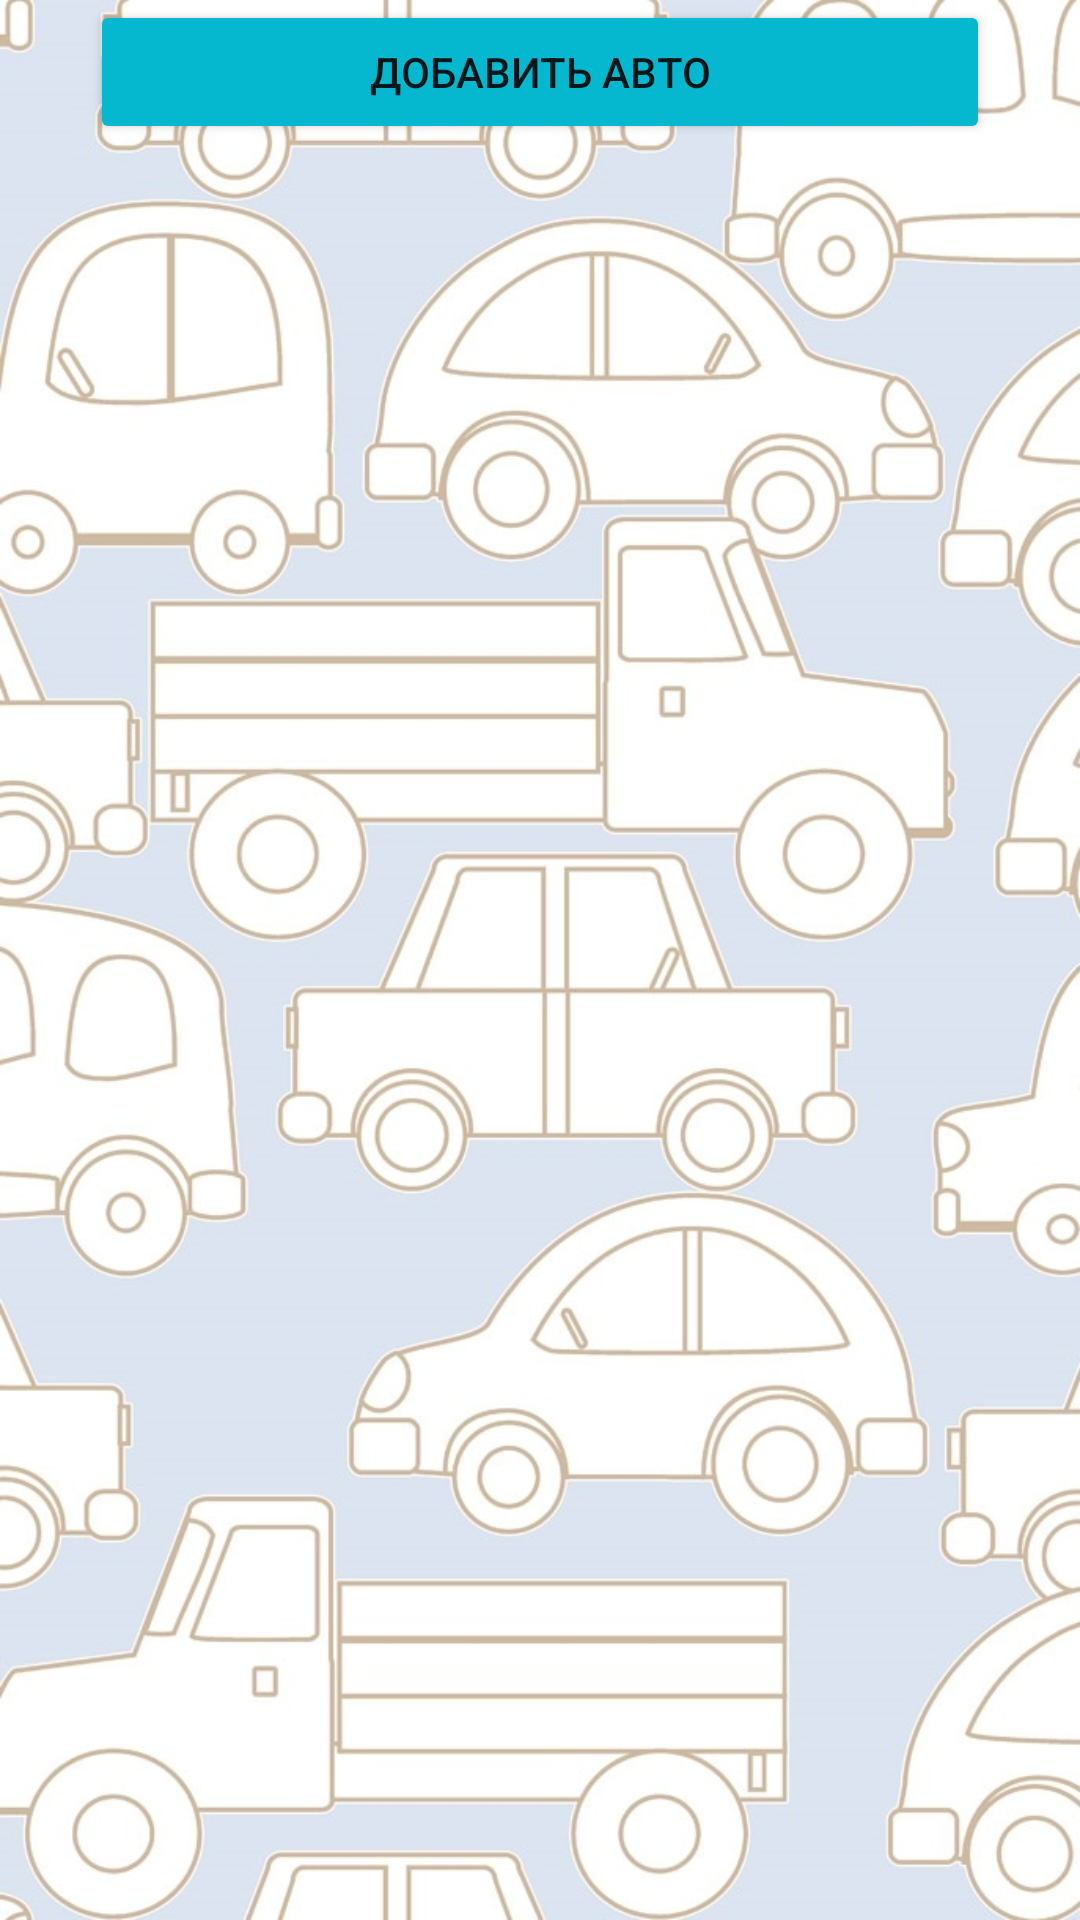

Layout XML and referenced resources for this Android screen:
<!-- AndroidManifest.xml: application theme Theme.RentCars -->
<!-- res/layout/activity_cars_show_change.xml -->
<?xml version="1.0" encoding="utf-8"?>
<androidx.constraintlayout.widget.ConstraintLayout xmlns:android="http://schemas.android.com/apk/res/android"
    xmlns:app="http://schemas.android.com/apk/res-auto"
    xmlns:tools="http://schemas.android.com/tools"
    android:layout_width="match_parent"
    android:layout_height="match_parent"
    android:background="@drawable/fon_cars"
    tools:context=".CarsShowChange">

    <LinearLayout
        android:layout_width="match_parent"
        android:layout_height="match_parent"
        android:paddingRight="30dp"
        android:paddingLeft="30dp"
        android:layout_weight="2"
        android:orientation="vertical">

        <Button
            android:id="@+id/addCar"
            android:layout_width="match_parent"
            android:layout_height="wrap_content"
            android:onClick="btnAddCar"
            android:text="Добавить авто"
            android:backgroundTint="@color/button"
            tools:ignore="OnClick" />
        <ListView
            android:id="@+id/listView"
            android:layout_width="match_parent"
            android:layout_height="match_parent" />
    </LinearLayout>

</androidx.constraintlayout.widget.ConstraintLayout>
<!-- resources referenced by this layout -->
<resources>
  <color name="button">#06B8CF</color>
  <!-- drawable fon_cars: jpg bitmap (drawable, 151604 bytes) -->
  <style name="Theme.RentCars" parent="Theme.MaterialComponents.DayNight.NoActionBar">
          
          <item name="colorPrimary">@color/purple_500</item>
          <item name="colorPrimaryVariant">@color/purple_700</item>
          <item name="colorOnPrimary">@color/white</item>
          
          <item name="colorSecondary">@color/teal_200</item>
          <item name="colorSecondaryVariant">@color/teal_700</item>
          <item name="colorOnSecondary">@color/black</item>
          
          <item name="android:statusBarColor" tools:targetApi="l">?attr/colorPrimaryVariant</item>
          
      </style>
  <color name="purple_500">#FF6200EE</color>
  <color name="purple_700">#FF3700B3</color>
  <color name="white">#FFFFFFFF</color>
  <color name="teal_200">#FF03DAC5</color>
  <color name="teal_700">#FF018786</color>
  <color name="black">#FF000000</color>
</resources>
